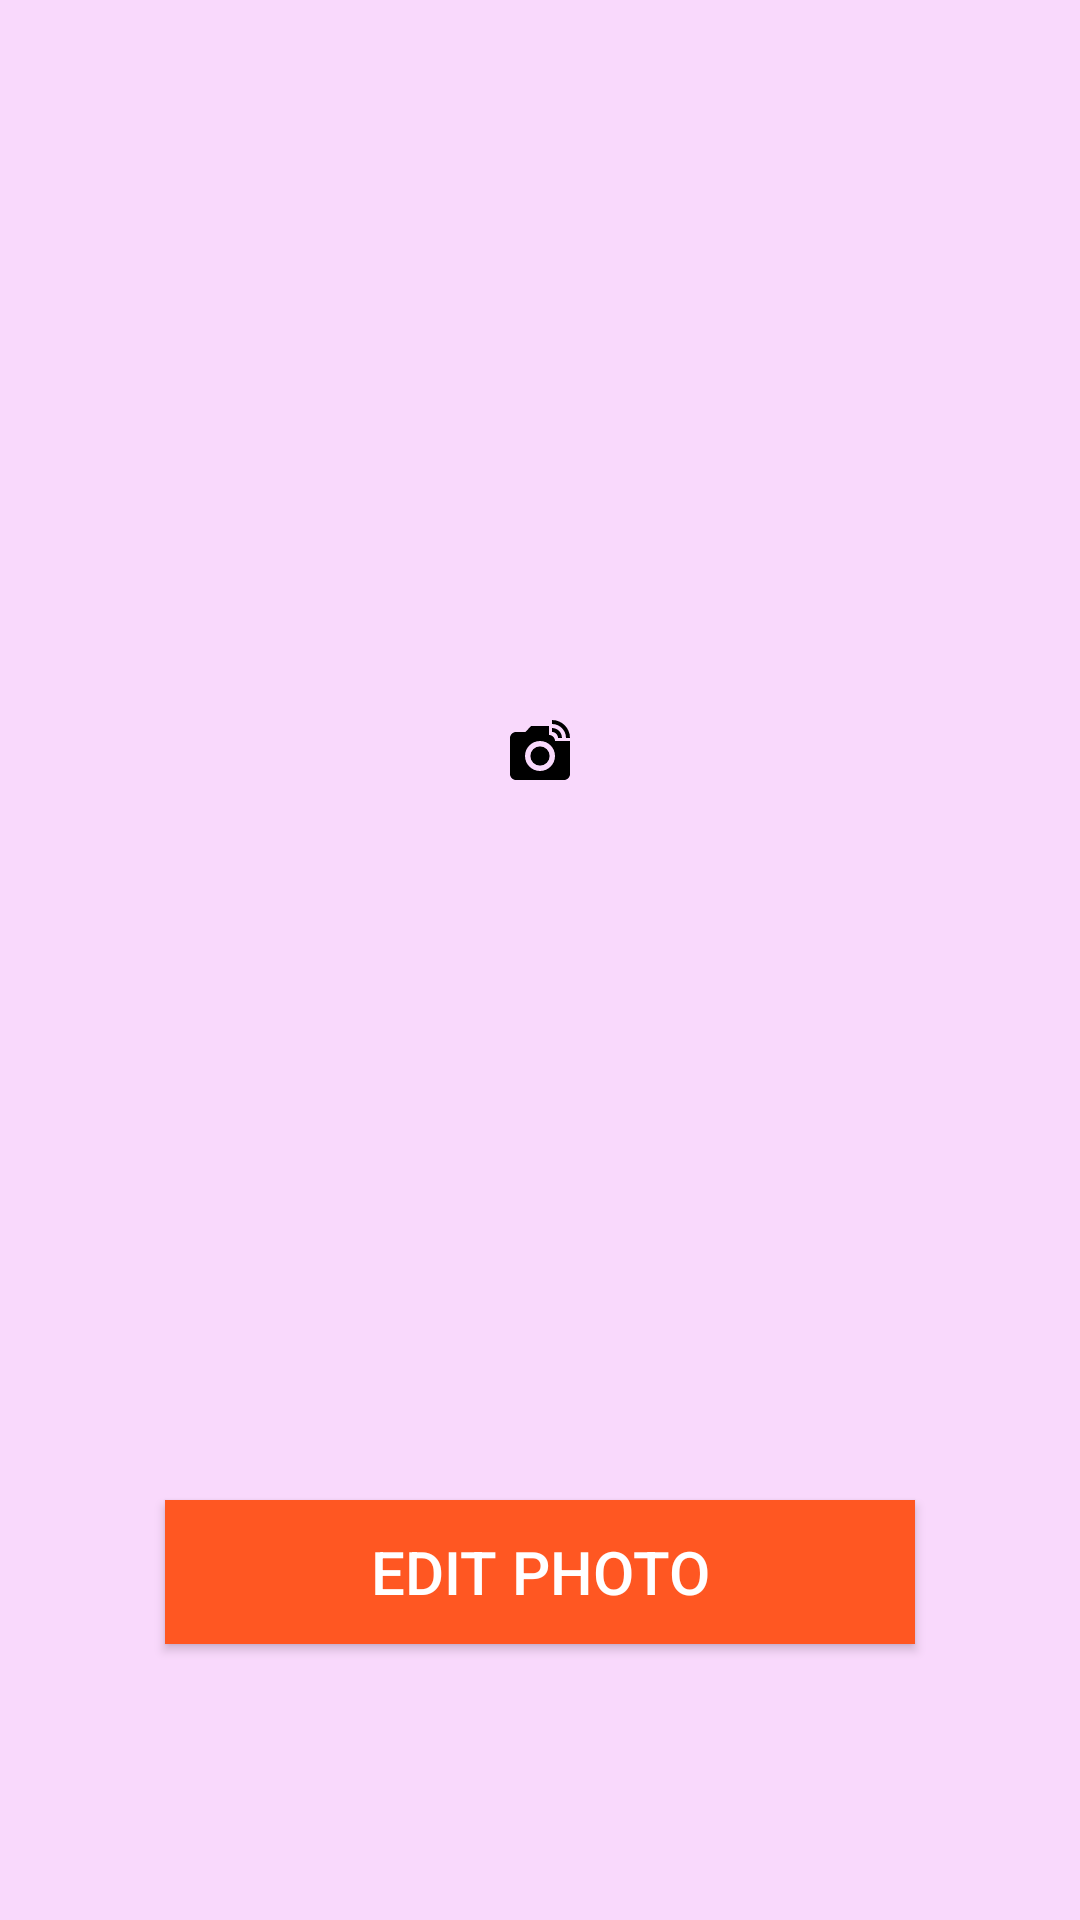

Reconstruct the res/layout file that produces this screen, plus the resources it refers to.
<!-- AndroidManifest.xml: application theme Theme.PhotoEditingApp -->
<!-- res/layout/activity_show_photo.xml -->
<?xml version="1.0" encoding="utf-8"?>
<androidx.constraintlayout.widget.ConstraintLayout xmlns:android="http://schemas.android.com/apk/res/android"
    xmlns:app="http://schemas.android.com/apk/res-auto"
    xmlns:tools="http://schemas.android.com/tools"
    android:layout_width="match_parent"
    android:layout_height="match_parent"
    android:background="#F9D9FC"
    tools:context=".ShowPhotoActivity">

    <ImageView
        android:id="@+id/imageview"
        android:layout_width="wrap_content"
        android:layout_height="400dp"
        android:layout_marginTop="50dp"
        android:src="@drawable/ic_linked_camera_black_24dp"
        app:layout_constraintLeft_toLeftOf="parent"
        app:layout_constraintRight_toRightOf="parent"
        app:layout_constraintTop_toTopOf="parent" />

    <Button
        android:id="@+id/btn_edit"
        android:layout_width="250dp"
        android:layout_height="wrap_content"
        android:layout_marginTop="50dp"
        android:background="#000"
        android:text="Edit Photo"
        android:textColor="#fff"
        android:textSize="20sp"
        app:backgroundTint="#FF5722"
        app:layout_constraintLeft_toLeftOf="parent"
        app:layout_constraintRight_toRightOf="parent"
        app:layout_constraintTop_toBottomOf="@id/imageview" />

</androidx.constraintlayout.widget.ConstraintLayout>
<!-- resources referenced by this layout -->
<resources>
  <!-- drawable ic_linked_camera_black_24dp (drawable) -->
  <vector android:height="24dp" android:tint="#000"
      android:viewportHeight="24.0" android:viewportWidth="24.0"
      android:width="24dp" xmlns:android="http://schemas.android.com/apk/res/android">
      <path
          android:fillColor="#FF000000"
          android:pathData="M12,14m-3.2,0a3.2,3.2 0,1 1,6.4 0a3.2,3.2 0,1 1,-6.4 0"/>
      <path
          android:fillColor="#FF000000"
          android:pathData="M16,3.33c2.58,0 4.67,2.09 4.67,4.67H22c0,-3.31 -2.69,-6 -6,-6v1.33M16,6c1.11,0 2,0.89 2,2h1.33c0,-1.84 -1.49,-3.33 -3.33,-3.33V6"/>
      <path
          android:fillColor="#FF000000"
          android:pathData="M17,9c0,-1.11 -0.89,-2 -2,-2L15,4L9,4L7.17,6L4,6c-1.1,0 -2,0.9 -2,2v12c0,1.1 0.9,2 2,2h16c1.1,0 2,-0.9 2,-2L22,9h-5zM12,19c-2.76,0 -5,-2.24 -5,-5s2.24,-5 5,-5 5,2.24 5,5 -2.24,5 -5,5z"/>
  </vector>
  <style name="Theme.PhotoEditingApp" parent="Theme.AppCompat.Light.NoActionBar">
          
          <item name="colorPrimary">@color/purple_500</item>
          <item name="colorPrimaryVariant">@color/purple_700</item>
          <item name="colorOnPrimary">@color/white</item>
          
          <item name="colorSecondary">@color/teal_200</item>
          <item name="colorSecondaryVariant">@color/teal_700</item>
          <item name="colorOnSecondary">@color/black</item>
          
          <item name="android:statusBarColor" tools:targetApi="l">#000</item>
          
      </style>
  <!-- not gathered from this repository: default colours our renderer supplied (Android Studio template values) -->
  <color name="purple_500">#FF6200EE</color>
  <color name="purple_700">#FF3700B3</color>
  <color name="teal_200">#FF03DAC5</color>
  <color name="teal_700">#FF018786</color>
  <color name="black">#FF000000</color>
  <color name="white">#FFFFFFFF</color>
</resources>
